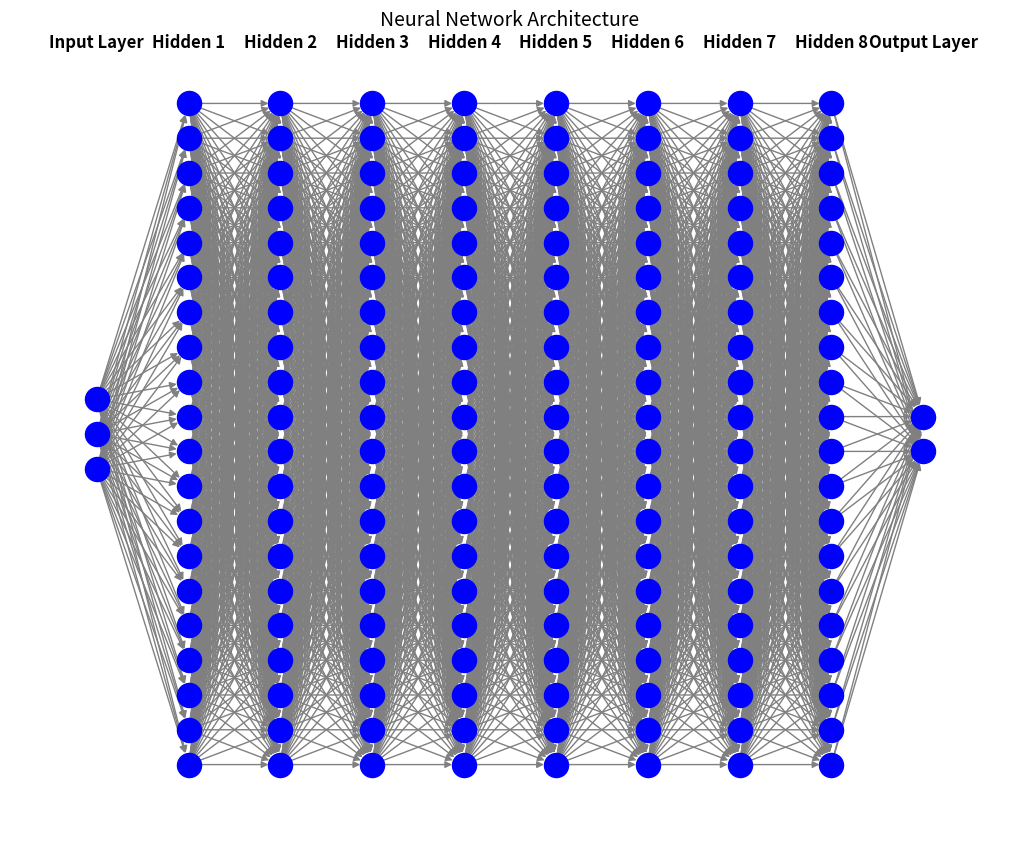

Reproduce this figure in Python.
'''import matplotlib.pyplot as plt
import numpy as np

# Set random seeds for reproducibility
np.random.seed(1234)

# Define lower and upper bounds for x and y (ignoring t)
lb = [1, -2, 0]
ub = [8, 2, 20]

# Generate 100 collocation points in the given range for x and y
num_collocation = 4500
x_f = np.random.uniform(lb[0], ub[0], (num_collocation, 1))
y_f = np.random.uniform(lb[1], ub[1], (num_collocation, 1))
t_f = np.random.uniform(lb[2], ub[2], (num_collocation, 1))
# Generate training points on a 30x15 grid
x_train = np.linspace(lb[0], ub[0], 30)
y_train = np.linspace(lb[1], ub[1], 15)

# Create a meshgrid for the training points
X_train, Y_train = np.meshgrid(x_train, y_train, indexing='ij')

# Flatten the grid for plotting
X_train_flat = X_train.flatten()
Y_train_flat = Y_train.flatten()

# Create a 2D scatter plot of the collocation and training points
plt.figure(figsize=(8, 6))

# Plot training grid points in blue with small 'x' markers
plt.scatter(X_train_flat, Y_train_flat, c='b', marker='x', label='Training Grid', s=20)

# Plot collocation points in red with larger circles and some transparency
plt.scatter(x_f, y_f, c='r', marker='o', label='Collocation Points', s=50, alpha=0.7, edgecolors='k')

# Labels and title
plt.xlabel('x')
plt.ylabel('y')
plt.legend()
plt.savefig(f'training points for {num_collocation} collocation points')
plt.show()

t = np.linspace(0,20,11)
y, t = np.meshgrid(y_train, t)
plt.scatter(t, y, c='b', marker='x', label='Training Grid', s=20)
plt.scatter(t_f, y_f, c='r', marker='o', label='Collocation Points', s=50, alpha=0.7, edgecolors='k')
plt.xlabel('t')
plt.ylabel('y')
plt.savefig('other side')
plt.show()'''

import matplotlib.pyplot as plt
import networkx as nx

def draw_neural_network(input_nodes=3, hidden_layers=8, hidden_nodes=20, output_nodes=2):
    G = nx.DiGraph()

    layer_sizes = [input_nodes] + [hidden_nodes] * hidden_layers + [output_nodes]
    positions = {}
    node_count = 0

    # Define positions for each layer
    for layer_idx, layer_size in enumerate(layer_sizes):
        x = layer_idx  # Each layer is placed on a new x-coordinate
        y_positions = list(range(layer_size))  # Spread out nodes vertically
        y_start = -(layer_size - 1) / 2  # Center nodes around y=0

        for i in range(layer_size):
            positions[node_count] = (x, y_start + i)
            node_count += 1

    # Create edges between layers
    previous_layer_nodes = list(range(layer_sizes[0]))
    node_counter = layer_sizes[0]

    for layer_size in layer_sizes[1:]:
        current_layer_nodes = list(range(node_counter, node_counter + layer_size))
        for prev in previous_layer_nodes:
            for curr in current_layer_nodes:
                G.add_edge(prev, curr)
        previous_layer_nodes = current_layer_nodes
        node_counter += layer_size

    # Plot the network
    plt.figure(figsize=(10, 8))
    nx.draw(G, pos=positions, with_labels=False, node_size=300, edge_color="gray", node_color="blue")
    
    # Add labels for layers
    layer_labels = ["Input Layer"] + [f"Hidden {i+1}" for i in range(hidden_layers)] + ["Output Layer"]
    for i, label in enumerate(layer_labels):
        plt.text(i, max(layer_sizes) / 1.8, label, ha="center", fontsize=12, fontweight="bold")

    plt.title("Neural Network Architecture", fontsize=14)
    plt.show()

# Call the function to draw the neural network
draw_neural_network()
